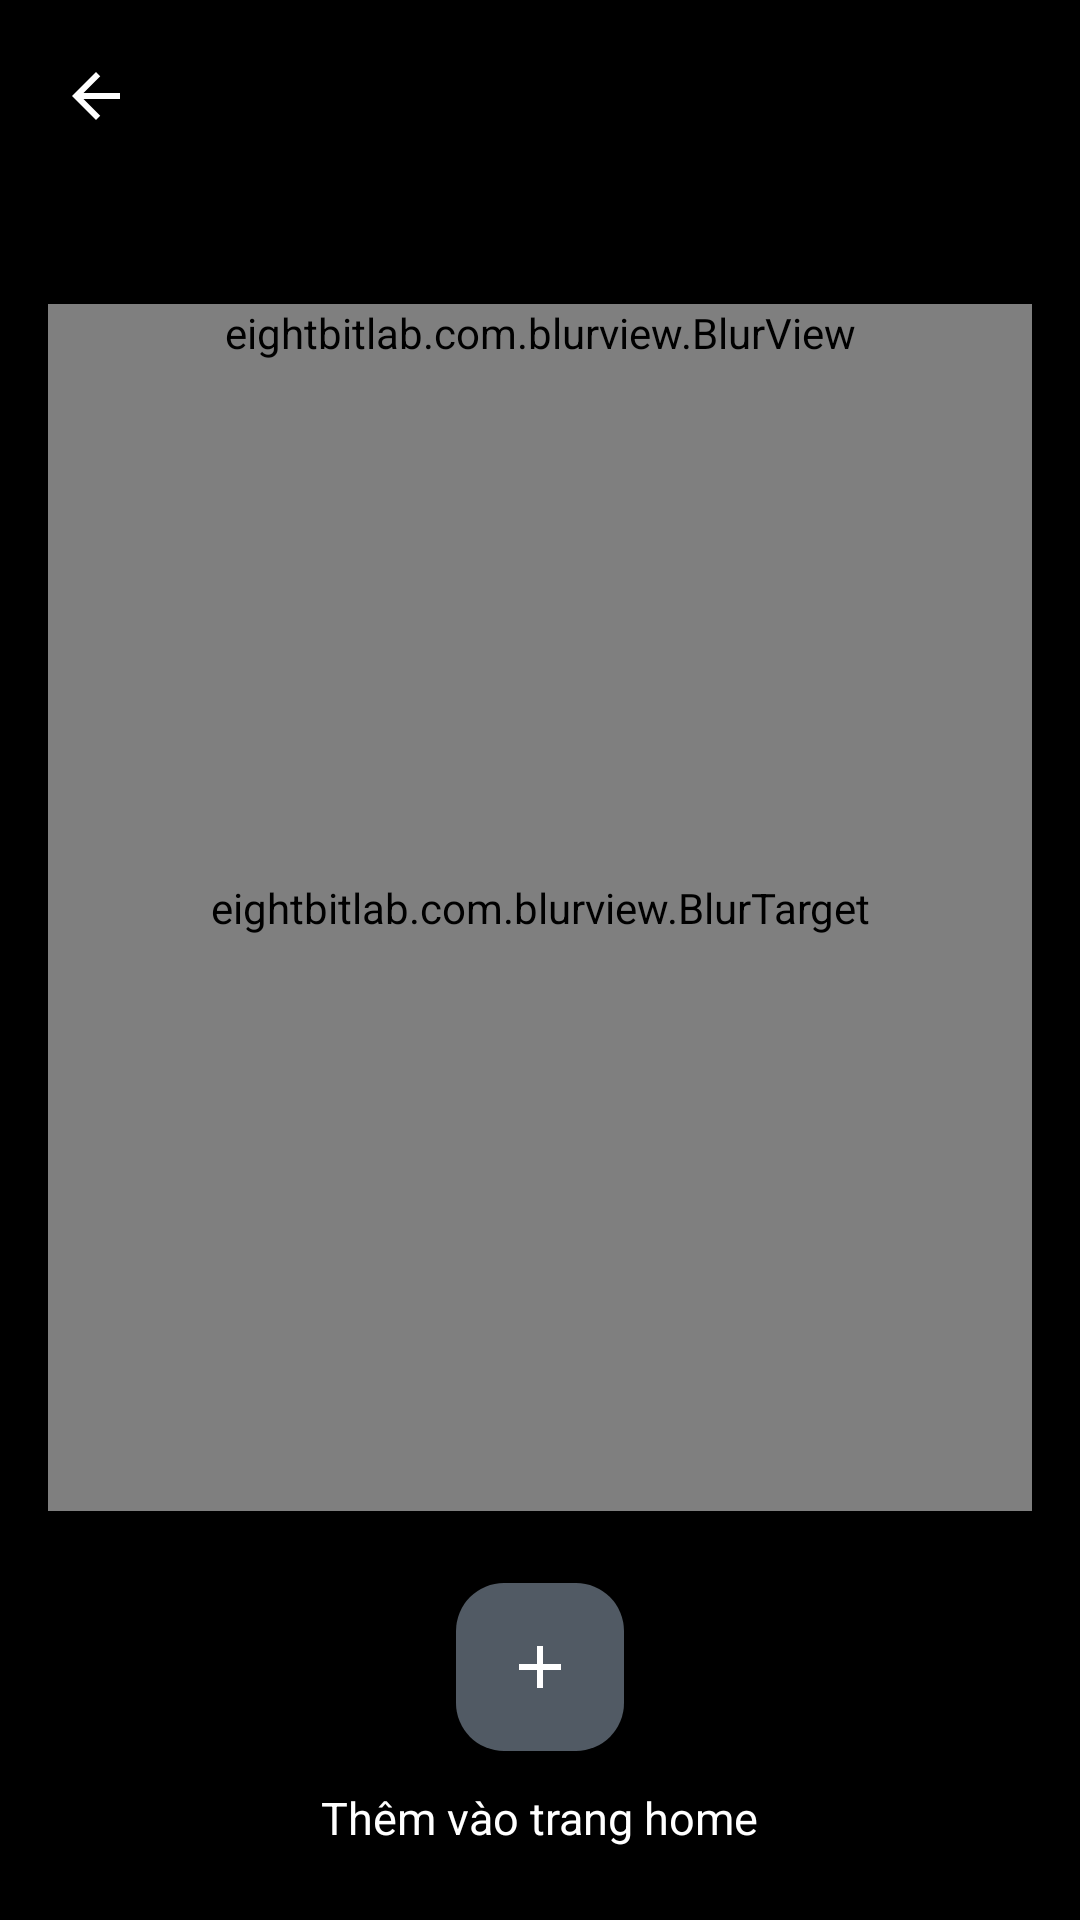

Here is an Android app screen rendered from its layout file. Give the layout XML and the strings, colors and styles it references.
<!-- AndroidManifest.xml: activity theme Theme.WeatherForcastApp.Black -->
<!-- res/layout/activity_preview.xml -->
<?xml version="1.0" encoding="utf-8"?>
<LinearLayout xmlns:android="http://schemas.android.com/apk/res/android"
    xmlns:app="http://schemas.android.com/apk/res-auto"
    android:layout_width="match_parent"
    android:layout_height="match_parent"
    android:background="@color/screen_bg_black"
    android:fitsSystemWindows="true"
    android:orientation="vertical">

    <ImageButton
        android:id="@+id/buttonBackPreview"
        android:layout_width="48dp"
        android:layout_height="48dp"
        android:layout_marginStart="8dp"
        android:layout_marginTop="8dp"
        android:background="?attr/selectableItemBackgroundBorderless"
        android:contentDescription="@string/cancel"
        android:src="@drawable/ic_back_24" />

    <TextView
        android:id="@+id/textPreviewCity"
        android:layout_width="wrap_content"
        android:layout_height="wrap_content"
        android:paddingHorizontal="20dp"
        android:textColor="@color/text_primary_on_dark"
        android:textSize="28sp"
        android:textStyle="bold" />

    
    <FrameLayout
        android:layout_width="match_parent"
        android:layout_height="0dp"
        android:layout_weight="1"
        android:layout_marginHorizontal="16dp"
        android:layout_marginTop="8dp">

        <eightbitlab.com.blurview.BlurTarget
            android:id="@+id/blurTargetRoot"
            android:layout_width="match_parent"
            android:layout_height="match_parent">

            <View
                android:layout_width="match_parent"
                android:layout_height="match_parent"
                android:background="@color/screen_bg_black" />
        </eightbitlab.com.blurview.BlurTarget>

        <include
            android:id="@+id/blockTodayHourlyPreview"
            layout="@layout/widget_today_hourly_block"
            android:layout_width="match_parent"
            android:layout_height="wrap_content"
            android:layout_gravity="top" />
    </FrameLayout>

    <LinearLayout
        android:layout_width="match_parent"
        android:layout_height="wrap_content"
        android:gravity="center"
        android:orientation="vertical"
        android:padding="24dp">

        <com.google.android.material.floatingactionbutton.FloatingActionButton
            android:id="@+id/fabAddToHome"
            android:layout_width="wrap_content"
            android:layout_height="wrap_content"
            android:contentDescription="@string/add_to_home"
            app:backgroundTint="#8899AABB"
            app:srcCompat="@drawable/ic_add_24"
            app:tint="@color/text_primary_on_dark" />

        <TextView
            android:layout_width="wrap_content"
            android:layout_height="wrap_content"
            android:layout_marginTop="12dp"
            android:text="@string/add_to_home"
            android:textColor="@color/text_primary_on_dark"
            android:textSize="15sp" />
    </LinearLayout>
</LinearLayout>
<!-- res/layout/widget_today_hourly_block.xml (included above) -->
<?xml version="1.0" encoding="utf-8"?>
<eightbitlab.com.blurview.BlurView xmlns:android="http://schemas.android.com/apk/res/android"
    xmlns:app="http://schemas.android.com/apk/res-auto"
    xmlns:tools="http://schemas.android.com/tools"
    android:id="@+id/blurTodayHourly"
    android:layout_width="match_parent"
    android:layout_height="wrap_content"
    android:clipToPadding="false">

    <com.google.android.material.card.MaterialCardView
        android:layout_width="match_parent"
        android:layout_height="wrap_content"
        app:cardBackgroundColor="@android:color/transparent"
        app:cardCornerRadius="22dp"
        app:cardElevation="0dp"
        app:strokeColor="@color/glass_stroke_on_dark"
        app:strokeWidth="1dp">

        <LinearLayout
            android:layout_width="match_parent"
            android:layout_height="wrap_content"
            android:orientation="vertical"
            android:padding="14dp">

            <LinearLayout
                android:layout_width="match_parent"
                android:layout_height="wrap_content"
                android:gravity="center_vertical"
                android:orientation="horizontal">

                <TextView
                    android:id="@+id/textTodaySectionTitle"
                    android:layout_width="0dp"
                    android:layout_height="wrap_content"
                    android:layout_weight="1"
                    android:text="@string/forecast_today_section"
                    android:textColor="@color/text_primary_on_dark"
                    android:textSize="17sp"
                    android:textStyle="bold" />

                <TextView
                    android:id="@+id/textTodayDateLine"
                    android:layout_width="wrap_content"
                    android:layout_height="wrap_content"
                    android:textColor="@color/text_secondary_on_dark"
                    android:textSize="13sp"
                    tools:text="28/3" />
            </LinearLayout>

            <androidx.recyclerview.widget.RecyclerView
                android:id="@+id/recyclerTodayHourly"
                android:layout_width="match_parent"
                android:layout_height="wrap_content"
                android:layout_marginTop="10dp"
                android:clipToPadding="false"
                android:paddingEnd="4dp"
                tools:listitem="@layout/item_hourly_forecast_pill_dark" />
        </LinearLayout>
    </com.google.android.material.card.MaterialCardView>
</eightbitlab.com.blurview.BlurView>
<!-- res/layout/item_hourly_forecast_pill_dark.xml (included above) -->
<?xml version="1.0" encoding="utf-8"?>
<com.google.android.material.card.MaterialCardView xmlns:android="http://schemas.android.com/apk/res/android"
    xmlns:app="http://schemas.android.com/apk/res-auto"
    xmlns:tools="http://schemas.android.com/tools"
    android:layout_width="wrap_content"
    android:layout_height="wrap_content"
    android:layout_marginHorizontal="6dp"
    app:cardBackgroundColor="#14FFFFFF"
    app:cardCornerRadius="20dp"
    app:cardElevation="0dp"
    app:strokeColor="@color/glass_stroke_on_dark"
    app:strokeWidth="0dp">

    <LinearLayout
        android:layout_width="wrap_content"
        android:layout_height="wrap_content"
        android:gravity="center_horizontal"
        android:minWidth="72dp"
        android:orientation="vertical"
        android:padding="12dp">

        <TextView
            android:id="@+id/textHourlyTemp"
            android:layout_width="wrap_content"
            android:layout_height="wrap_content"
            android:textColor="@color/text_primary_on_dark"
            android:textSize="16sp"
            android:textStyle="bold"
            tools:text="29°" />

        <ImageView
            android:id="@+id/iconHourly"
            android:layout_width="36dp"
            android:layout_height="36dp"
            android:layout_marginTop="6dp"
            android:contentDescription="@null"
            tools:src="@drawable/ic_weather_placeholder" />

        <TextView
            android:id="@+id/textHourlyTime"
            android:layout_width="wrap_content"
            android:layout_height="wrap_content"
            android:layout_marginTop="6dp"
            android:textColor="@color/text_primary_on_dark"
            android:textSize="13sp"
            tools:text="17:00" />
    </LinearLayout>
</com.google.android.material.card.MaterialCardView>
<!-- resources referenced by this layout -->
<resources>
  <color name="glass_stroke_on_dark">#55FFFFFF</color>
  <color name="screen_bg_black">#000000</color>
  <color name="text_primary_on_dark">#FFFFFF</color>
  <color name="text_secondary_on_dark">#B0B0B0</color>
  <!-- drawable ic_add_24 (drawable) -->
  <?xml version="1.0" encoding="utf-8"?>
  <vector xmlns:android="http://schemas.android.com/apk/res/android"
      android:width="24dp"
      android:height="24dp"
      android:viewportWidth="24"
      android:viewportHeight="24">
      <path
          android:fillColor="@color/text_primary_on_dark"
          android:pathData="M19,13h-6v6h-2v-6H5v-2h6V5h2v6h6v2z" />
  </vector>
  <!-- drawable ic_back_24 (drawable) -->
  <?xml version="1.0" encoding="utf-8"?>
  <vector xmlns:android="http://schemas.android.com/apk/res/android"
      android:width="24dp"
      android:height="24dp"
      android:viewportWidth="24"
      android:viewportHeight="24">
      <path
          android:fillColor="@color/text_primary_on_dark"
          android:pathData="M20,11H7.83l5.59,-5.59L12,4l-8,8 8,8 1.41,-1.41L7.83,13H20v-2z" />
  </vector>
  <!-- drawable ic_weather_placeholder (drawable) -->
  <?xml version="1.0" encoding="utf-8"?>
  <vector xmlns:android="http://schemas.android.com/apk/res/android"
      android:width="120dp"
      android:height="120dp"
      android:viewportWidth="24"
      android:viewportHeight="24">
      <path
          android:fillColor="#FFFFFF"
          android:pathData="M12,4c-2.2,0 -4,1.8 -4,4 0,0.4 0.1,0.8 0.2,1.2C7.7,9.1 6.9,9 6,9c-2.2,0 -4,1.8 -4,4s1.8,4 4,4h12c2.8,0 5,-2.2 5,-5 0,-2.6 -2,-4.7 -4.5,-4.9C18.2,5.8 15.3,4 12,4z" />
      <path
          android:fillColor="#FFEB3B"
          android:pathData="M18,3h2v2h-2zM21,6h2v2h-2zM18,9h2v2h-2z" />
  </vector>
  <string name="add_to_home">Thêm vào trang home</string>
  <string name="cancel">Hủy</string>
  <string name="forecast_today_section">Hôm nay</string>
  <style name="Theme.WeatherForcastApp.Black" parent="Theme.WeatherForcastApp">
          <item name="android:windowBackground">@color/screen_bg_black</item>
      </style>
  <style name="Theme.WeatherForcastApp" parent="Theme.Material3.DayNight.NoActionBar">
          <item name="android:statusBarColor">@android:color/transparent</item>
          <item name="android:navigationBarColor">@android:color/transparent</item>
          <item name="android:windowLightStatusBar">false</item>
          <item name="colorPrimary">@color/weather_type1_end</item>
          <item name="colorSurface">@color/screen_bg_black</item>
          <item name="android:fontFamily">sans-serif</item>
          <item name="fontFamily">sans-serif</item>
          <item name="textAppearanceTitleLarge">@style/TextAppearance.Weather.TitleLarge</item>
          <item name="textAppearanceBodyLarge">@style/TextAppearance.Weather.Body</item>
          <item name="textAppearanceBodyMedium">@style/TextAppearance.Weather.Body</item>
      </style>
  <color name="weather_type1_end">#4A91FF</color>
  <style name="TextAppearance.Weather.TitleLarge" parent="TextAppearance.Material3.TitleLarge">
          <item name="android:fontFamily">sans-serif-medium</item>
          <item name="fontFamily">sans-serif-medium</item>
          <item name="android:letterSpacing">0</item>
      </style>
  <style name="TextAppearance.Weather.Body" parent="TextAppearance.Material3.BodyMedium">
          <item name="android:fontFamily">sans-serif</item>
          <item name="fontFamily">sans-serif</item>
      </style>
</resources>
